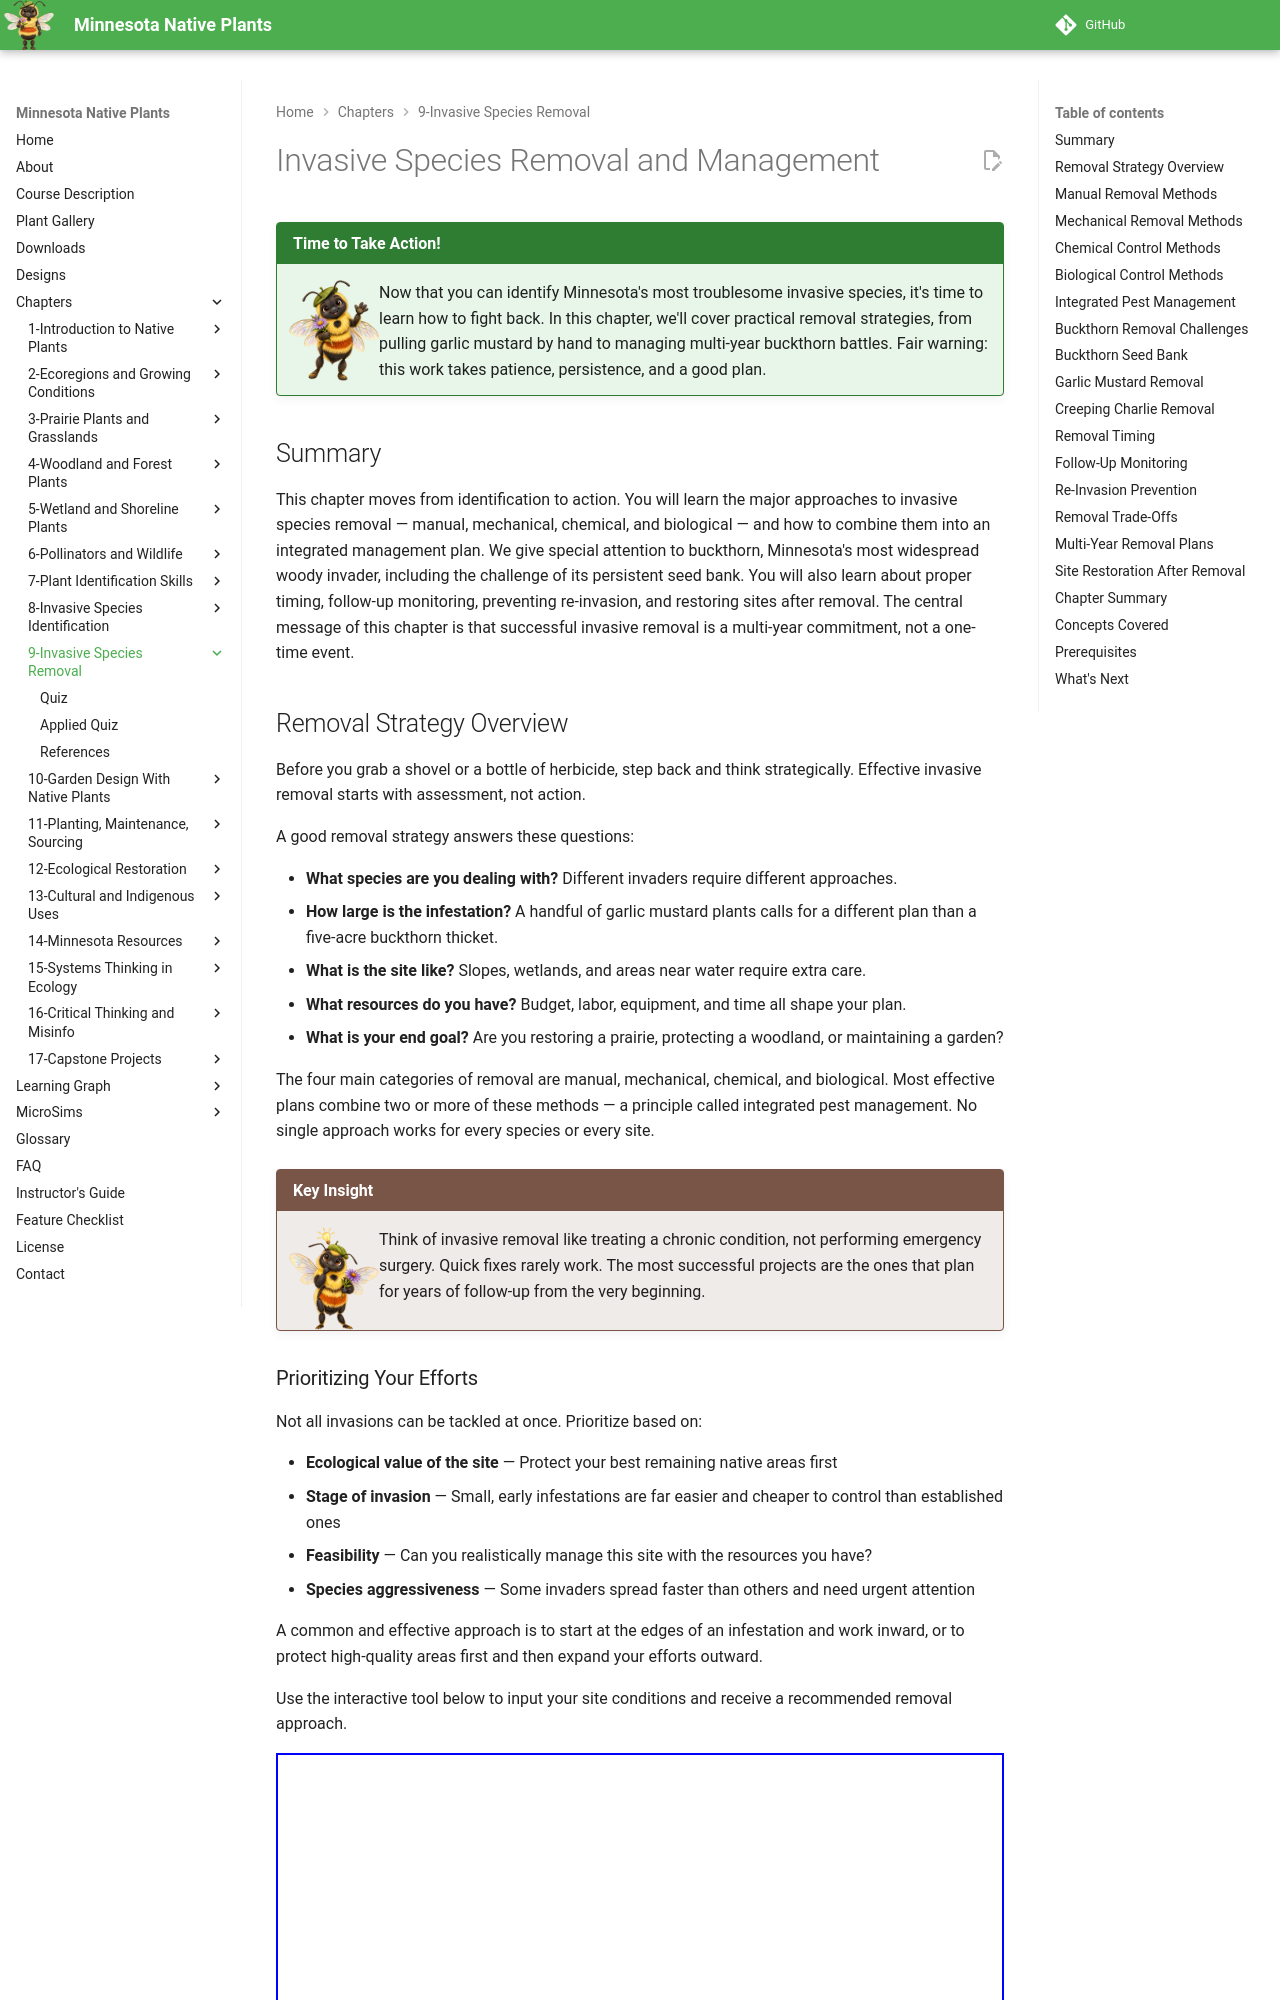

repository: arunbatchu/minnesota-native-plants · page: chapters/09-invasive-species-removal/index.html · generator: mkdocs

# Invasive Species Removal and Management

!!! mascot-welcome "Time to Take Action!"
    <img src="../../img/mascot/welcome.png" class="mascot-admonition-img" alt="Bree waving welcome">
    Now that you can identify Minnesota's most troublesome invasive species, it's
    time to learn how to fight back. In this chapter, we'll cover practical removal
    strategies, from pulling garlic mustard by hand to managing multi-year buckthorn
    battles. Fair warning: this work takes patience, persistence, and a good plan.

## Summary

This chapter moves from identification to action. You will learn the major approaches to invasive species removal — manual, mechanical, chemical, and biological — and how to combine them into an integrated management plan. We give special attention to buckthorn, Minnesota's most widespread woody invader, including the challenge of its persistent seed bank. You will also learn about proper timing, follow-up monitoring, preventing re-invasion, and restoring sites after removal. The central message of this chapter is that successful invasive removal is a multi-year commitment, not a one-time event.

## Removal Strategy Overview

Before you grab a shovel or a bottle of herbicide, step back and think strategically. Effective invasive removal starts with assessment, not action.

A good removal strategy answers these questions:

- **What species are you dealing with?** Different invaders require different approaches.
- **How large is the infestation?** A handful of garlic mustard plants calls for a different plan than a five-acre buckthorn thicket.
- **What is the site like?** Slopes, wetlands, and areas near water require extra care.
- **What resources do you have?** Budget, labor, equipment, and time all shape your plan.
- **What is your end goal?** Are you restoring a prairie, protecting a woodland, or maintaining a garden?

The four main categories of removal are manual, mechanical, chemical, and biological. Most effective plans combine two or more of these methods — a principle called integrated pest management. No single approach works for every species or every site.

!!! mascot-thinking "Key Insight"
    <img src="../../img/mascot/thinking.png" class="mascot-admonition-img" alt="Bree thinking">
    Think of invasive removal like treating a chronic condition, not performing
    emergency surgery. Quick fixes rarely work. The most successful projects are
    the ones that plan for years of follow-up from the very beginning.
